Run: headless pygame with SDL's dummy video driver; simulated clock (each Clock.tick advances the game by its frame time, no real sleeping); random seed 0; keys injected as events and as key.get_pressed() state; no mouse input.
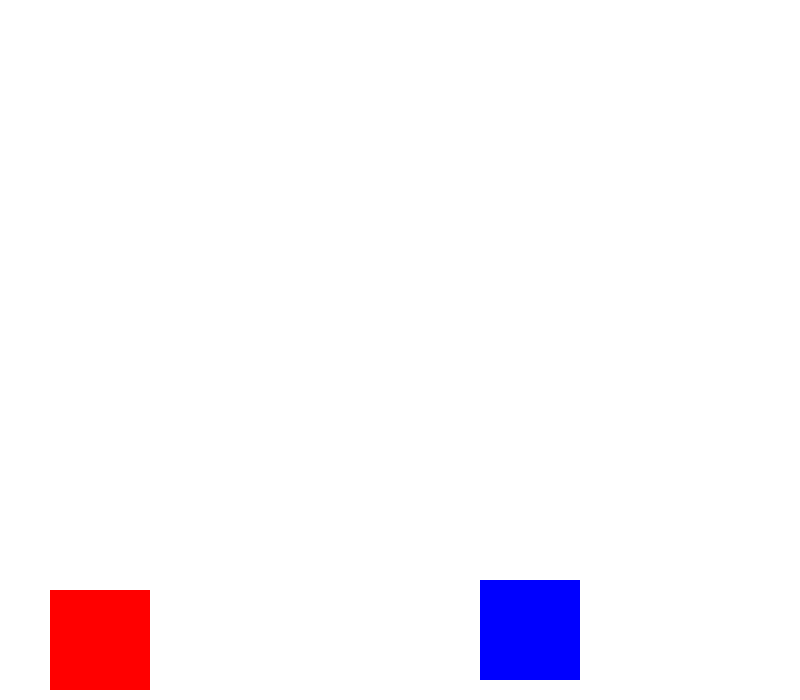
Frame 1 of 4 · flips 1–60 · no input
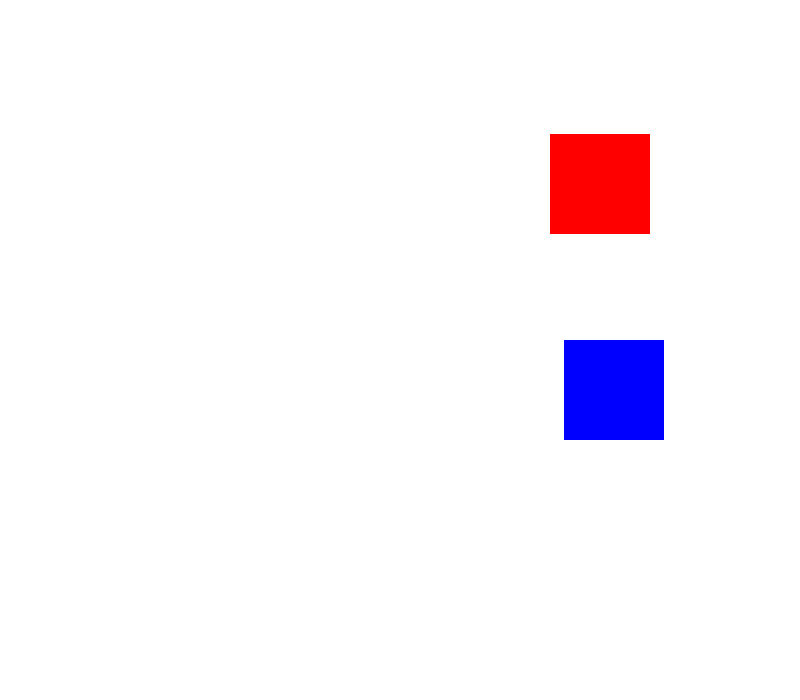
Frame 2 of 4 · flips 61–180 · tapped SPACE, RETURN · held RIGHT (→), D
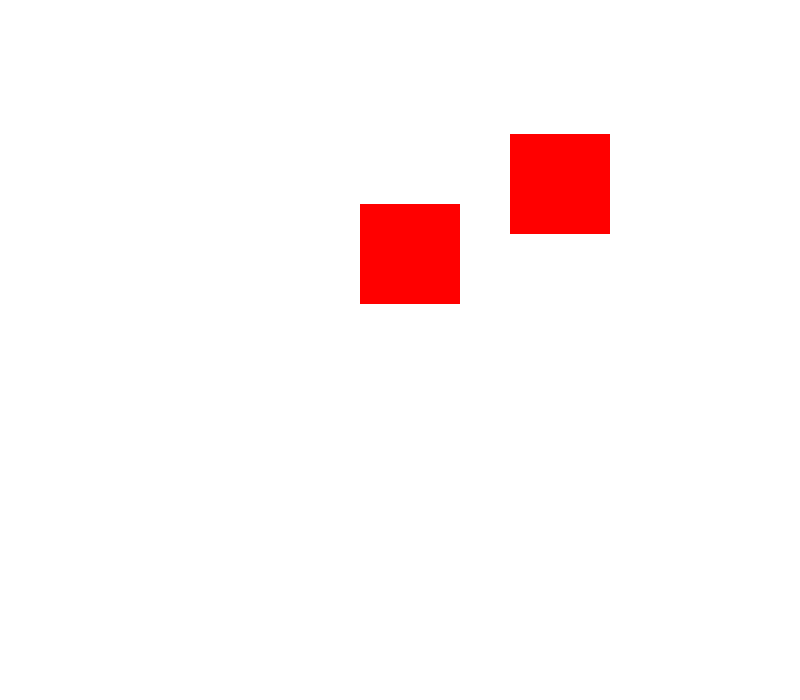
Frame 3 of 4 · flips 181–300 · held DOWN (↓), S
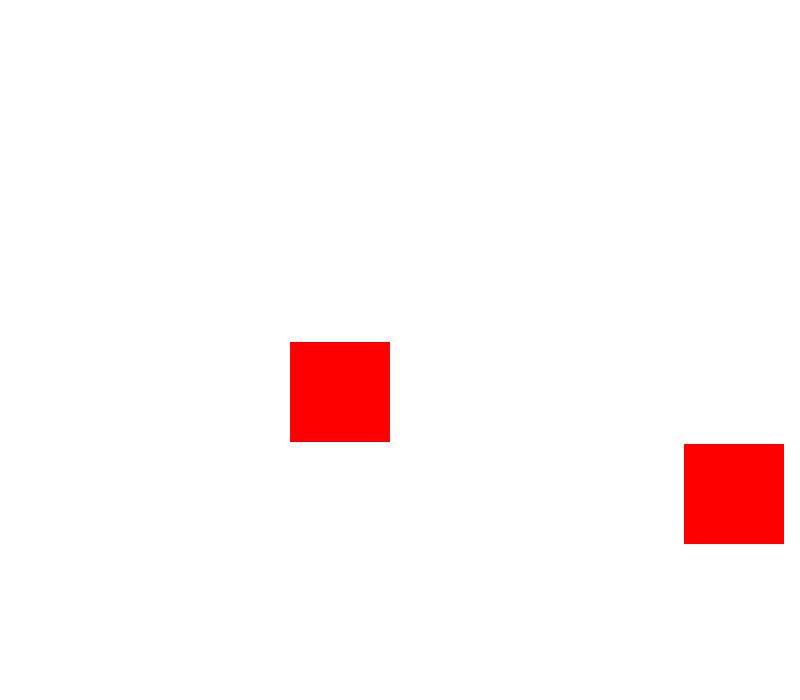
Frame 4 of 4 · flips 301–420 · held LEFT (←), A, UP (↑), W

The pygame program that drew these frames:

import pygame, sys
blue =(0, 0, 255)
red = (255, 0, 0)
white = (255, 255,255)
FPS = 60
width,height = 800,700
def bouncing_rect():
    global r_x_speed, r_y_speed, b_x_speed,b_y_speed,flag
    red_rect.x += r_x_speed
    red_rect.y += r_y_speed
    blue_rect.x += b_x_speed
    blue_rect.y += b_y_speed


    # collision with boarder
    if red_rect.right>= screen_width or red_rect.left <=0:
        r_x_speed *=-1
    if red_rect.bottom>= screen_height or red_rect.top <=0:
        r_y_speed *=-1
    if blue_rect.right>= screen_width or blue_rect.left <=0:
        b_x_speed *=-1
    if blue_rect.bottom>= screen_height or blue_rect.top <=0:
        b_y_speed *=-1
    collision_tolerance = 10
    if red_rect.colliderect(blue_rect):
        flag = False
        if abs(red_rect.top == blue_rect.bottom) < collision_tolerance:
            r_y_speed *= -1
            b_y_speed *= -1
        if abs(red_rect.left - blue_rect.right) < collision_tolerance:
            r_x_speed *= -1
            b_x_speed *= -1


    if(flag):
        pygame.draw.rect(screen,blue, blue_rect)
    else:
        pygame.draw.rect(screen, red, blue_rect)
    pygame.draw.rect(screen, red, red_rect)

pygame.init()
clock = pygame.time.Clock()
screen_width,screen_height = width, height
screen = pygame.display.set_mode((screen_width,screen_height))
flag = True
red_rect = pygame.Rect(350,350,100,100)
r_x_speed, r_y_speed = -5,4

blue_rect = pygame.Rect(300,500,100,100)
b_x_speed, b_y_speed = 3,2

while True:
    for event in pygame.event.get():
        if event.type == pygame.QUIT:
            pygame.quit()
            sys.exit()

    screen.fill(white)
    bouncing_rect()
    pygame.display.flip()
    clock.tick(FPS)
